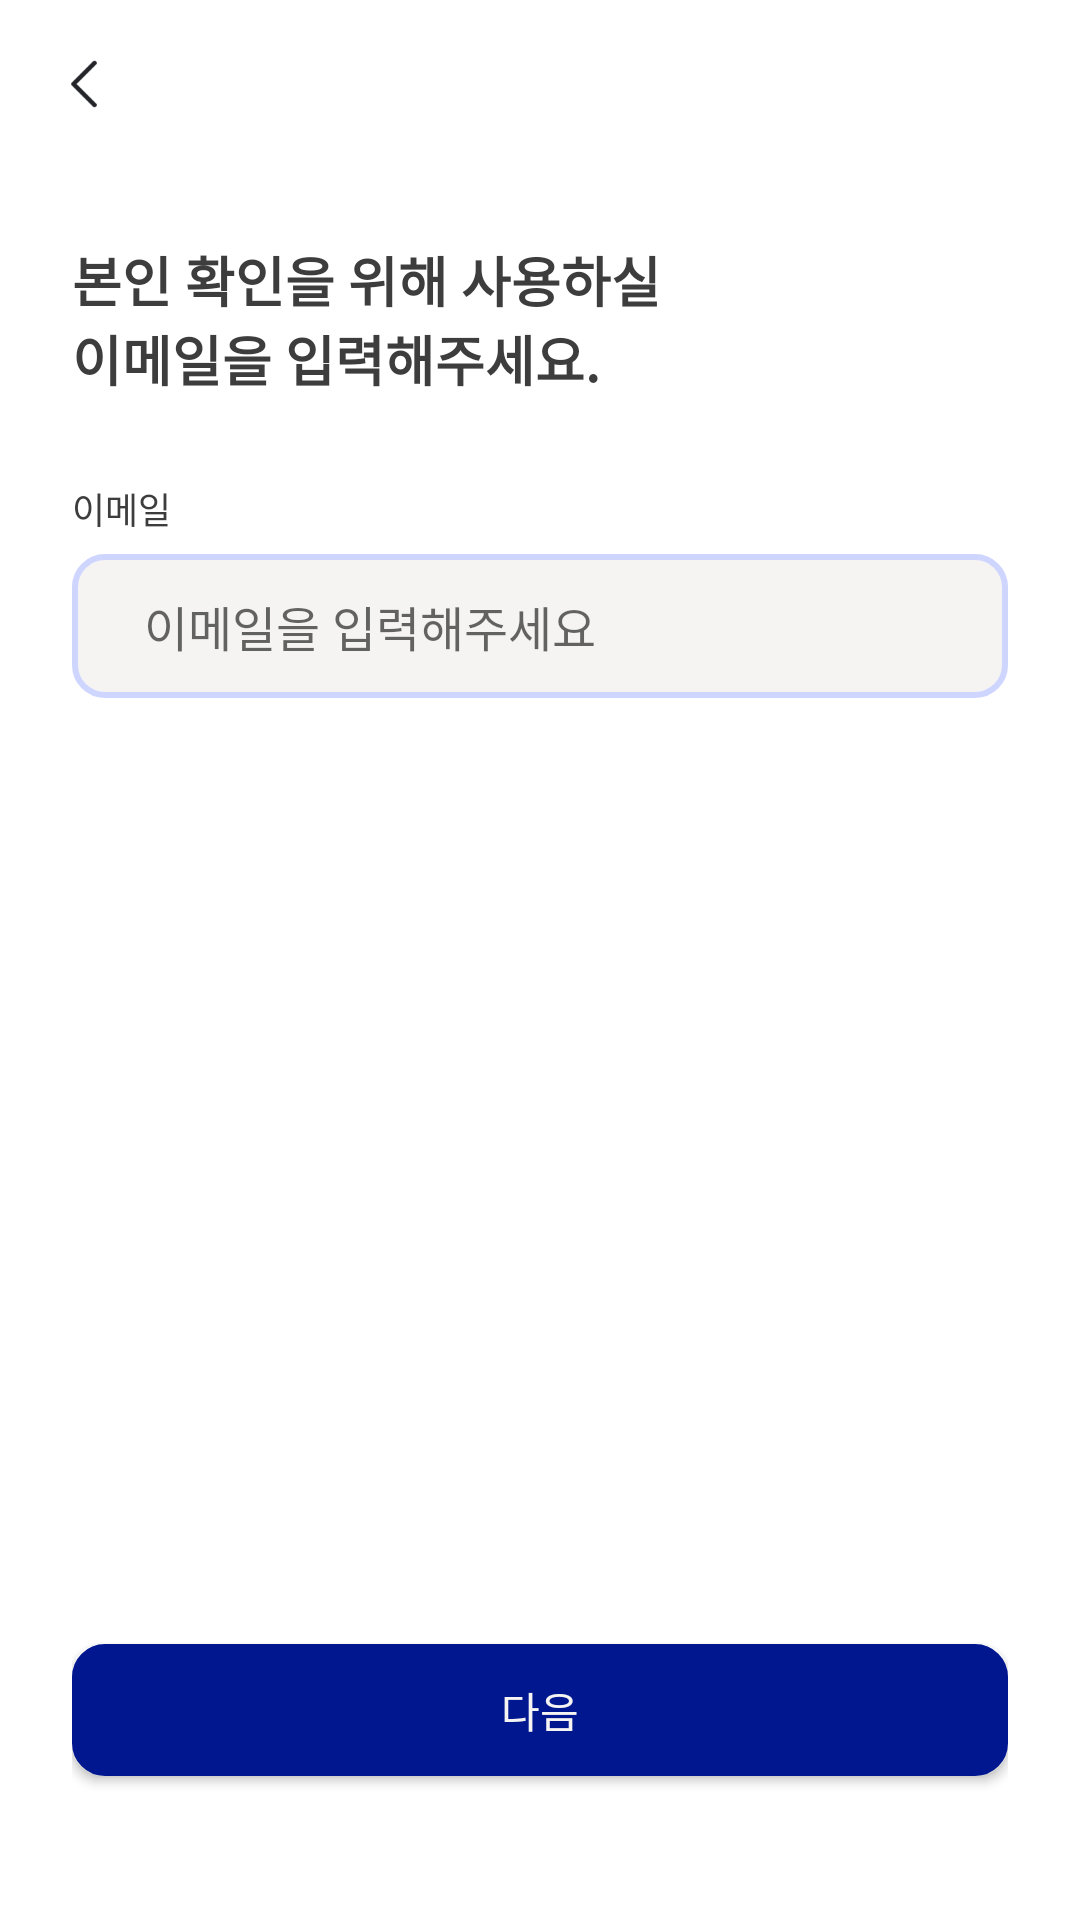

The Android layout XML behind this screen, and the referenced resources:
<!-- AndroidManifest.xml: application theme Theme.MoneyChanger -->
<!-- res/layout/activity_login_auth.xml -->
<?xml version="1.0" encoding="utf-8"?>
<LinearLayout xmlns:android="http://schemas.android.com/apk/res/android"
    xmlns:app="http://schemas.android.com/apk/res-auto"
    android:layout_height="match_parent"
    android:layout_width="match_parent"
    android:orientation="vertical"
    android:background="@color/white">

    <include
        android:id="@+id/login_toolbar"
        layout="@layout/login_toolbar" />

    <LinearLayout
        android:layout_width="match_parent"
        android:layout_height="match_parent"
        android:orientation="vertical"
        android:padding="24dp">

        <LinearLayout
            android:layout_width="match_parent"
            android:layout_height="wrap_content"
            android:orientation="vertical">
            <TextView
                android:layout_width="match_parent"
                android:layout_height="wrap_content"
                android:text="@string/login_auth_title1"
                style="@style/TextHeadingXL"/>
            <TextView
                android:layout_width="match_parent"
                android:layout_height="wrap_content"
                android:text="@string/login_auth_title2"
                style="@style/TextHeadingXL"/>
            <Space
                android:layout_width="wrap_content"
                android:layout_height="28dp"/>
            <LinearLayout
                android:layout_width="match_parent"
                android:layout_height="wrap_content"
                android:orientation="vertical">
                <TextView
                    android:layout_width="match_parent"
                    android:layout_height="20dp"
                    android:text="@string/email"
                    android:layout_marginBottom="4dp"
                    style="@style/TextBodyS"/>
                <EditText
                    android:id="@+id/input_email"
                    android:layout_width="match_parent"
                    android:layout_height="48dp"
                    android:paddingHorizontal="24dp"
                    android:hint="@string/input_email"
                    android:background="@drawable/round_background"
                    android:imeOptions="actionDone"
                    android:inputType="textEmailAddress"
                    android:maxLines="1"
                    style="@style/TextBodyL"/>
            </LinearLayout>
        </LinearLayout>

        <Space
            android:layout_width="match_parent"
            android:layout_height="0dp"
            android:layout_weight="1" />

        <Button
            android:id="@+id/button_next"
            android:layout_marginBottom="24dp"
            android:text="@string/next"
            style="@style/NextButtonStyle" />

    </LinearLayout>
</LinearLayout>
<!-- res/layout/login_toolbar.xml (included above) -->
<?xml version="1.0" encoding="utf-8"?>
<androidx.appcompat.widget.Toolbar
    xmlns:android="http://schemas.android.com/apk/res/android"
    xmlns:app="http://schemas.android.com/apk/res-auto"

    android:id="@+id/login_toolbar"
    android:layout_width="match_parent"
    android:layout_height="wrap_content"
    android:minHeight="?attr/actionBarSize"
    android:background="@color/white">
        <ImageView
            android:id="@+id/button_back"
            android:layout_width="24dp"
            android:layout_height="24dp"
            android:layout_marginRight="20dp"
            android:src="@drawable/icon_arrow"/>
        <TextView
            android:id="@+id/page_text"
            android:layout_width="wrap_content"
            android:layout_height="wrap_content"
            android:text=""
            style="@style/TextHeadingXL"/>
</androidx.appcompat.widget.Toolbar>
<!-- resources referenced by this layout -->
<resources>
  <color name="white">#FFFFFFFF</color>
  <!-- drawable icon_arrow: png bitmap (drawable, 661 bytes) -->
  <!-- drawable round_background (drawable) -->
  <?xml version="1.0" encoding="utf-8"?>
  <shape xmlns:android="http://schemas.android.com/apk/res/android"
      android:shape="rectangle">
  
      
      <solid android:color="@color/gray_01" />
  
      
      <stroke
          android:width="2dp"
          android:color="@color/blue_02" /> 
  
      
      <corners android:radius="10dp" />
  </shape>
  <string name="email">이메일</string>
  <string name="input_email">이메일을 입력해주세요</string>
  <string name="login_auth_title1">본인 확인을 위해 사용하실</string>
  <string name="login_auth_title2">이메일을 입력해주세요.</string>
  <string name="next">다음</string>
  <style name="NextButtonStyle" parent="Widget.AppCompat.Button">
          <item name="android:layout_width">312dp</item>
          <item name="android:layout_height">44dp</item>
          <item name="android:layout_gravity">center|bottom</item>
          <item name="android:background">@drawable/round_background</item>
          <item name="android:backgroundTint">@color/main</item>
          <item name="android:gravity">center</item>
          <item name="android:textColor">@color/gray_01</item>
          <item name="android:textSize">@dimen/M</item>
      </style>
  <style name="TextBodyL">
          <item name="android:textSize">@dimen/L</item>
          <item name="android:lineHeight">24sp</item>
          <item name="android:textFontWeight">400</item>
      </style>
  <style name="TextBodyS">
          <item name="android:textSize">@dimen/S</item>
          <item name="android:lineHeight">160sp</item>
          <item name="android:textFontWeight">500</item>
      </style>
  <style name="TextHeadingXL">
          <item name="android:textSize">@dimen/XL</item>
          <item name="android:lineHeight">160sp</item>
          <item name="android:textFontWeight">700</item>
      </style>
  <style name="Theme.MoneyChanger" parent="Base.Theme.MoneyChanger" />
  <color name="gray_01">#f5f4f3</color>
  <color name="blue_02">#ced5ff</color>
  <color name="main">#01178f</color>
  <dimen name="M">14sp</dimen>
  <dimen name="L">16sp</dimen>
  <dimen name="S">12sp</dimen>
  <dimen name="XL">18sp</dimen>
  <style name="Base.Theme.MoneyChanger" parent="Theme.AppCompat.Light.NoActionBar">
          <item name="colorPrimary">@color/white</item>
          <item name="colorPrimaryVariant">@color/white</item>
          <item name="colorOnPrimary">@color/black</item>
          <item name="android:fontFamily">sans-serif</item>
  
          
          <item name="android:textColor">@color/gray_09</item>
          
          <item name="android:windowBackground">@android:color/transparent</item>
      </style>
  <color name="black">#FF000000</color>
  <color name="gray_09">#3d3d3d</color>
</resources>
